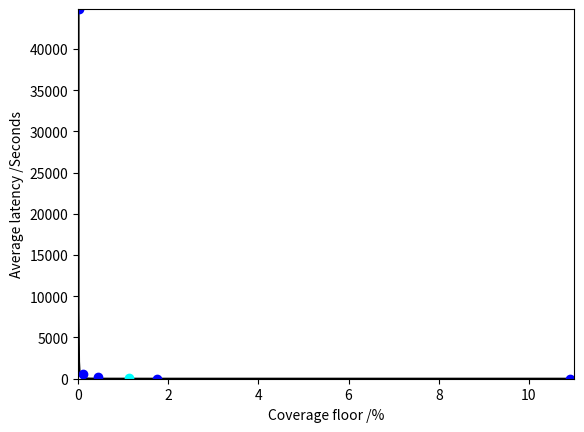

Source code (Python):
import matplotlib.pyplot as plt
import numpy as np
import matplotlib

"""
matplotlib.use("pgf")
matplotlib.rcParams.update({
    "pgf.texsystem": "pdflatex",
    'font.family': 'sans-serif',
    'text.usetex': True,
    'pgf.rcfonts': False,
})
"""

covFloor = [10.91, 1.75, 0.44, 0.11, 0.02]
meanTime=[0.1, 12.8, 153.0, 618.9, 44829.7]

xbase = np.linspace(0.00000001,11,1000)
ybase = (1/xbase**2)

plt.plot(xbase, ybase, color="black")


for x in range (0, len(covFloor)):
    plt.plot(covFloor[x], meanTime[x],  marker="o", color="blue")
plt.plot(1.13,69.287, marker="o", color="cyan")

plt.xlim(0, 11)
plt.ylim(0, 44829)



plt.xlabel("Coverage floor /%")
plt.ylabel("Average latency /Seconds")

plt.show()
#plt.savefig('distanceIntervals.pgf')